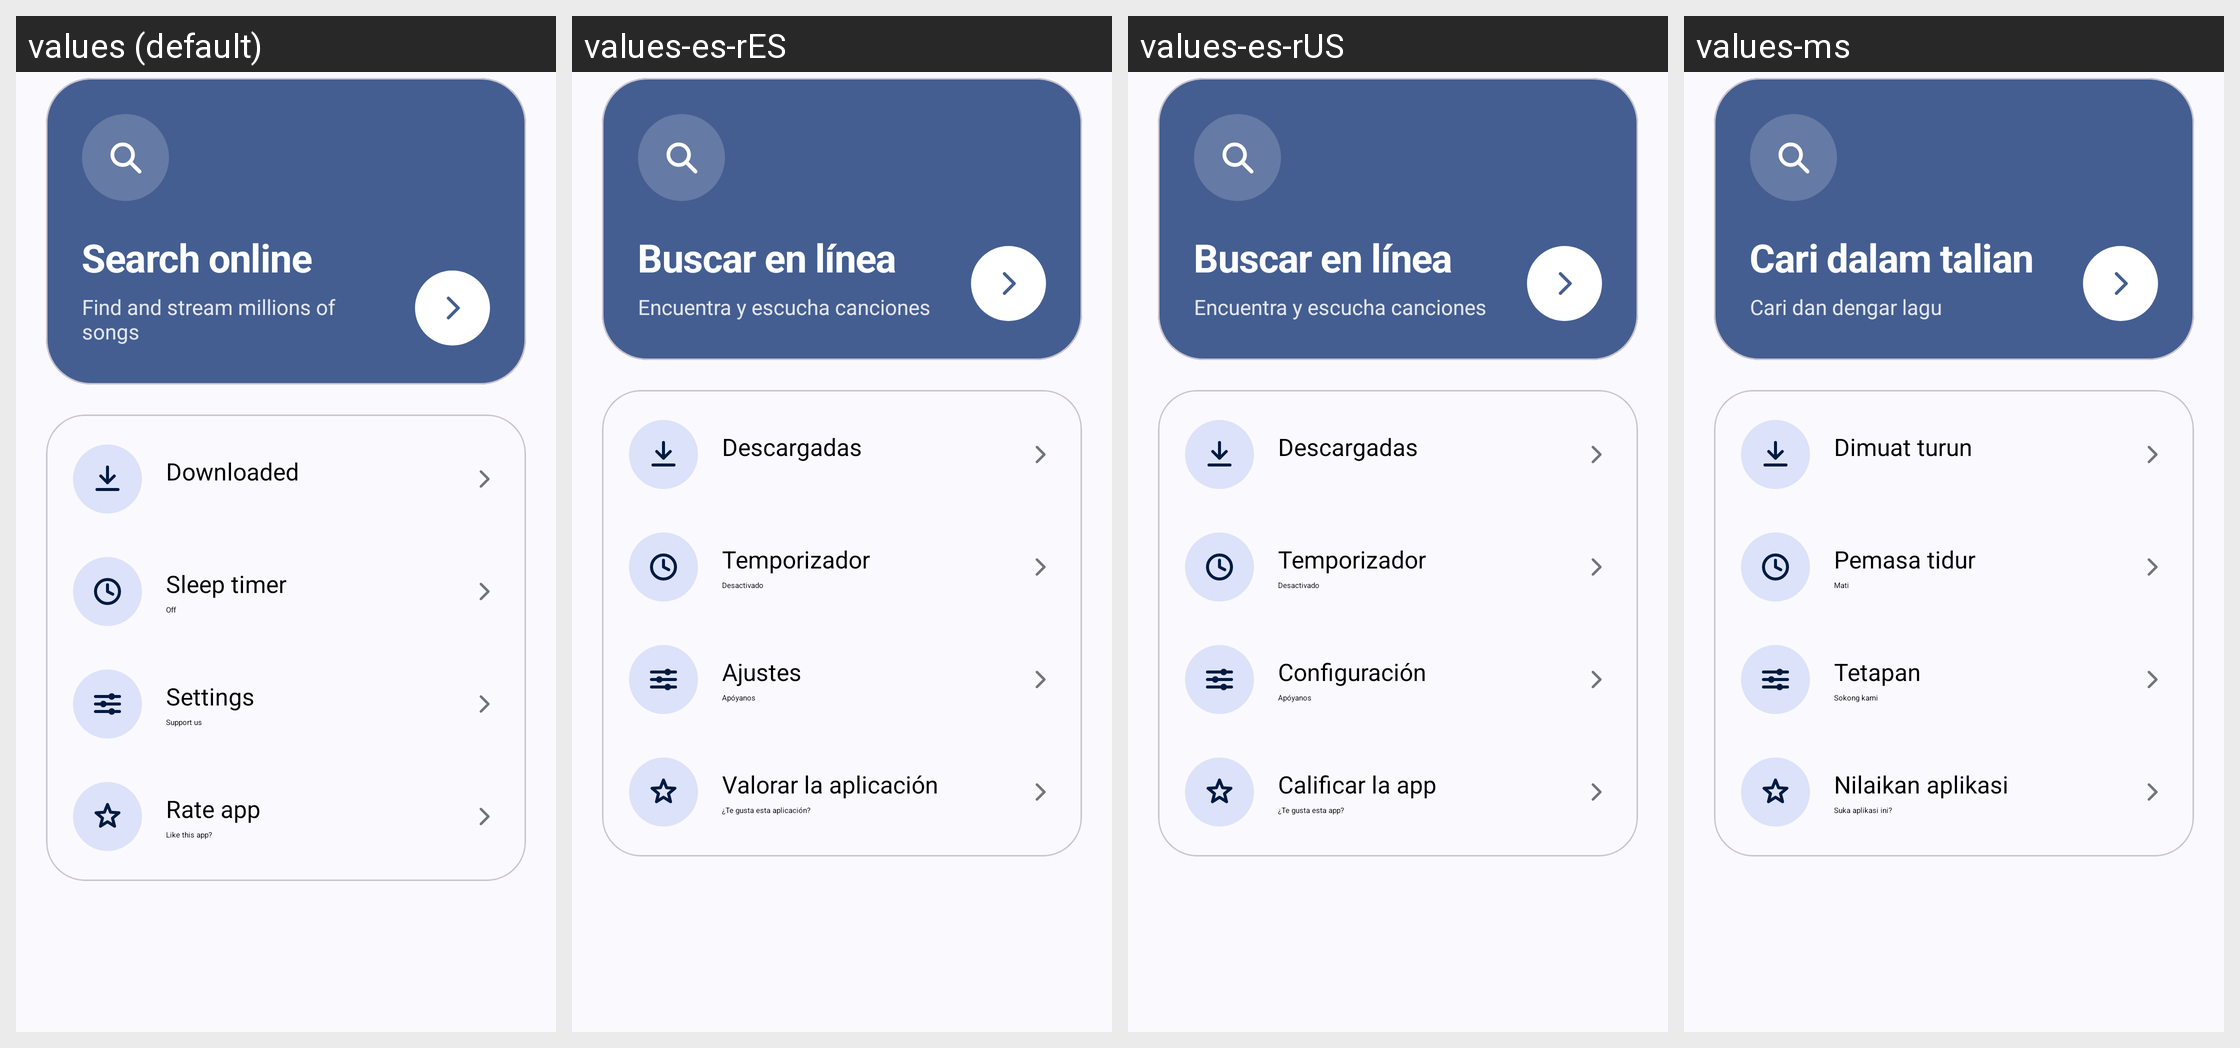

Translations of the strings shown on this Android screen, per locale in the grid:
Android screen res/layout/fragment_home_old.xml rendered under 4 locales, left to right: values (default), values-es-rES, values-es-rUS, values-ms. Device: Nexus 5 (rendered at 1080×1920; each locale shown at half size, 540×960, under a caption strip naming it); theme Theme.MusicDownloader.
Other locales in the repository, not shown: values-ar, values-bn, values-ca, values-cs, values-de, values-es, values-et, values-fa, values-fr-rCA, values-fr-rFR, values-gl, values-hi, values-hr, values-hu, values-in, values-ja, values-ko, values-mn, values-pl, values-pt, values-pt-rBR, values-pt-rPT, values-ru, values-ta, values-th, values-uk, values-vi, values-zh-rCN, values-zh-rTW.
Strings drawn on this screen, with the default value and each locale's value (text and hints the layout hard-codes, and strings that could not be matched under every locale, appear in the picture but are not listed):

home_online_search
  values: Search online
  values-es-rES: Buscar en línea
  values-es-rUS: Buscar en línea
  values-ms: Cari dalam talian

home_online_search_subtitle
  values: Find and stream millions of songs
  values-es-rES: Encuentra y escucha canciones
  values-es-rUS: Encuentra y escucha canciones
  values-ms: Cari dan dengar lagu

home_downloaded
  values: Downloaded
  values-es-rES: Descargadas
  values-es-rUS: Descargadas
  values-ms: Dimuat turun

home_sleep_timer
  values: Sleep timer
  values-es-rES: Temporizador
  values-es-rUS: Temporizador
  values-ms: Pemasa tidur

home_off
  values: Off
  values-es-rES: Desactivado
  values-es-rUS: Desactivado
  values-ms: Mati

home_settings
  values: Settings
  values-es-rES: Ajustes
  values-es-rUS: Configuración
  values-ms: Tetapan

home_settings_subtitle
  values: Support us
  values-es-rES: Apóyanos
  values-es-rUS: Apóyanos
  values-ms: Sokong kami

home_rate_app
  values: Rate app
  values-es-rES: Valorar la aplicación
  values-es-rUS: Calificar la app
  values-ms: Nilaikan aplikasi

home_rate_app_subtitle
  values: Like this app?
  values-es-rES: ¿Te gusta esta aplicación?
  values-es-rUS: ¿Te gusta esta app?
  values-ms: Suka aplikasi ini?
